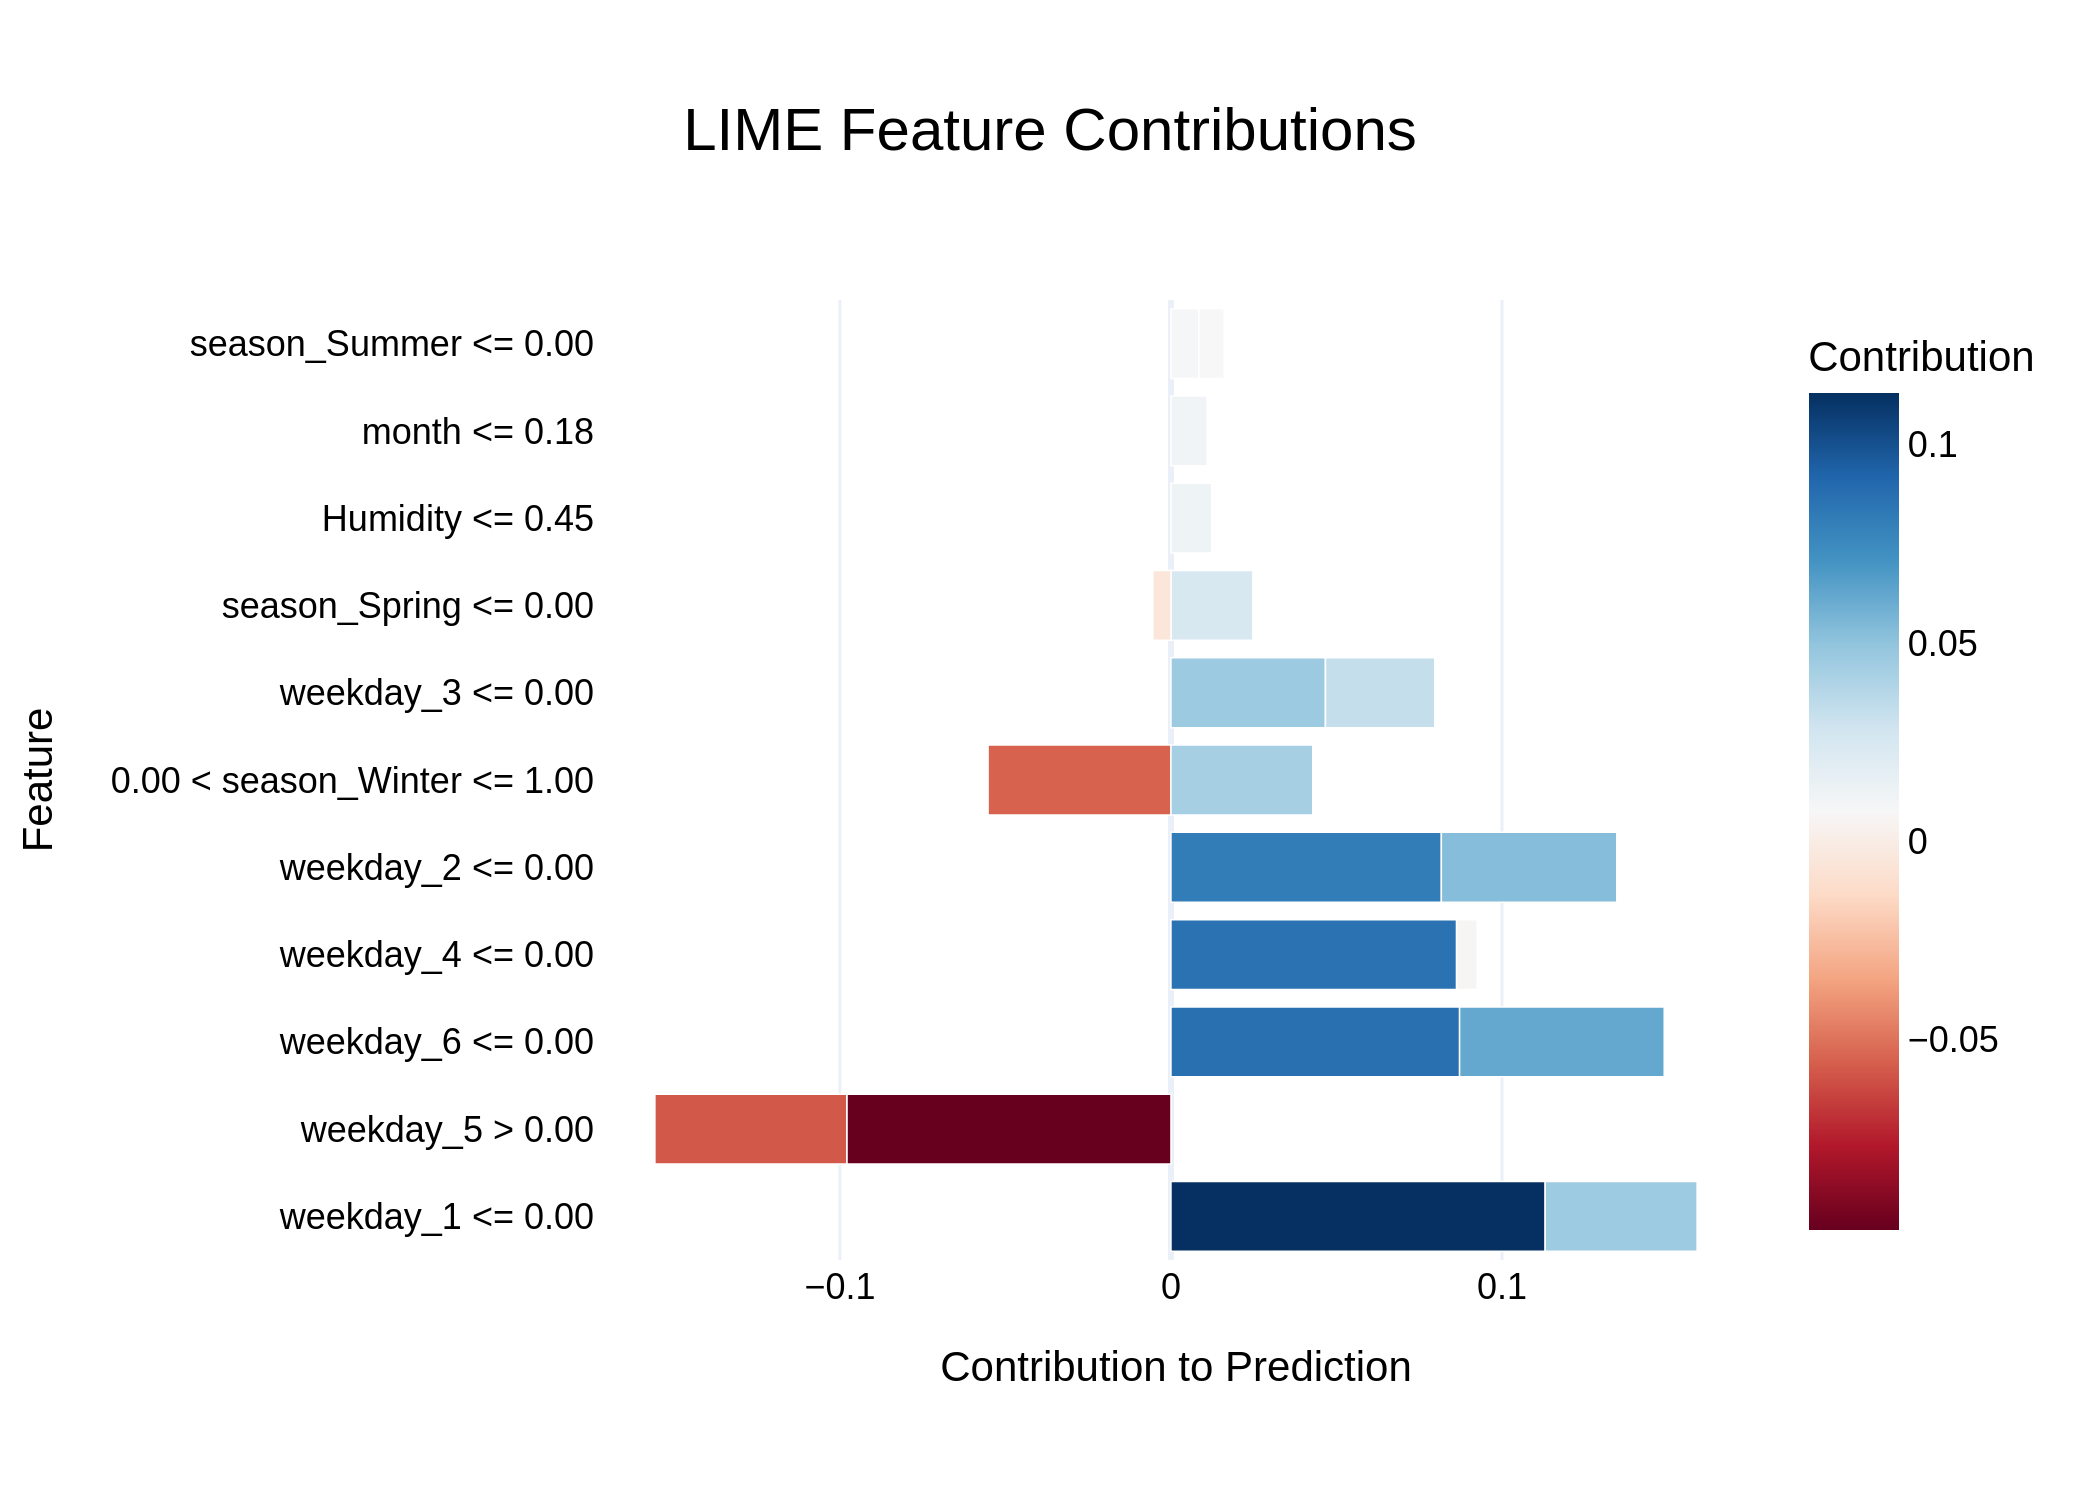

Source data for this figure (header and first rows):
Feature, Contribution
weekday_1 <= 0.00, 0.113
weekday_5 > 0.00, -0.09792
weekday_6 <= 0.00, 0.08718
weekday_4 <= 0.00, 0.08628
weekday_2 <= 0.00, 0.08167
weekday_6 <= 0.00, 0.06181
weekday_5 > 0.00, -0.05795
0.00 < season_Winter <= 1.00, -0.05524
weekday_2 <= 0.00, 0.053
weekday_3 <= 0.00, 0.04666
weekday_1 <= 0.00, 0.0459
0.00 < season_Winter <= 1.00, 0.04284
weekday_3 <= 0.00, 0.03303
season_Spring <= 0.00, 0.02474
Humidity <= 0.45, 0.01231
month <= 0.18, 0.01095
season_Summer <= 0.00, 0.008441
season_Summer <= 0.00, 0.007633
weekday_4 <= 0.00, 0.006204
season_Spring <= 0.00, -0.005482
